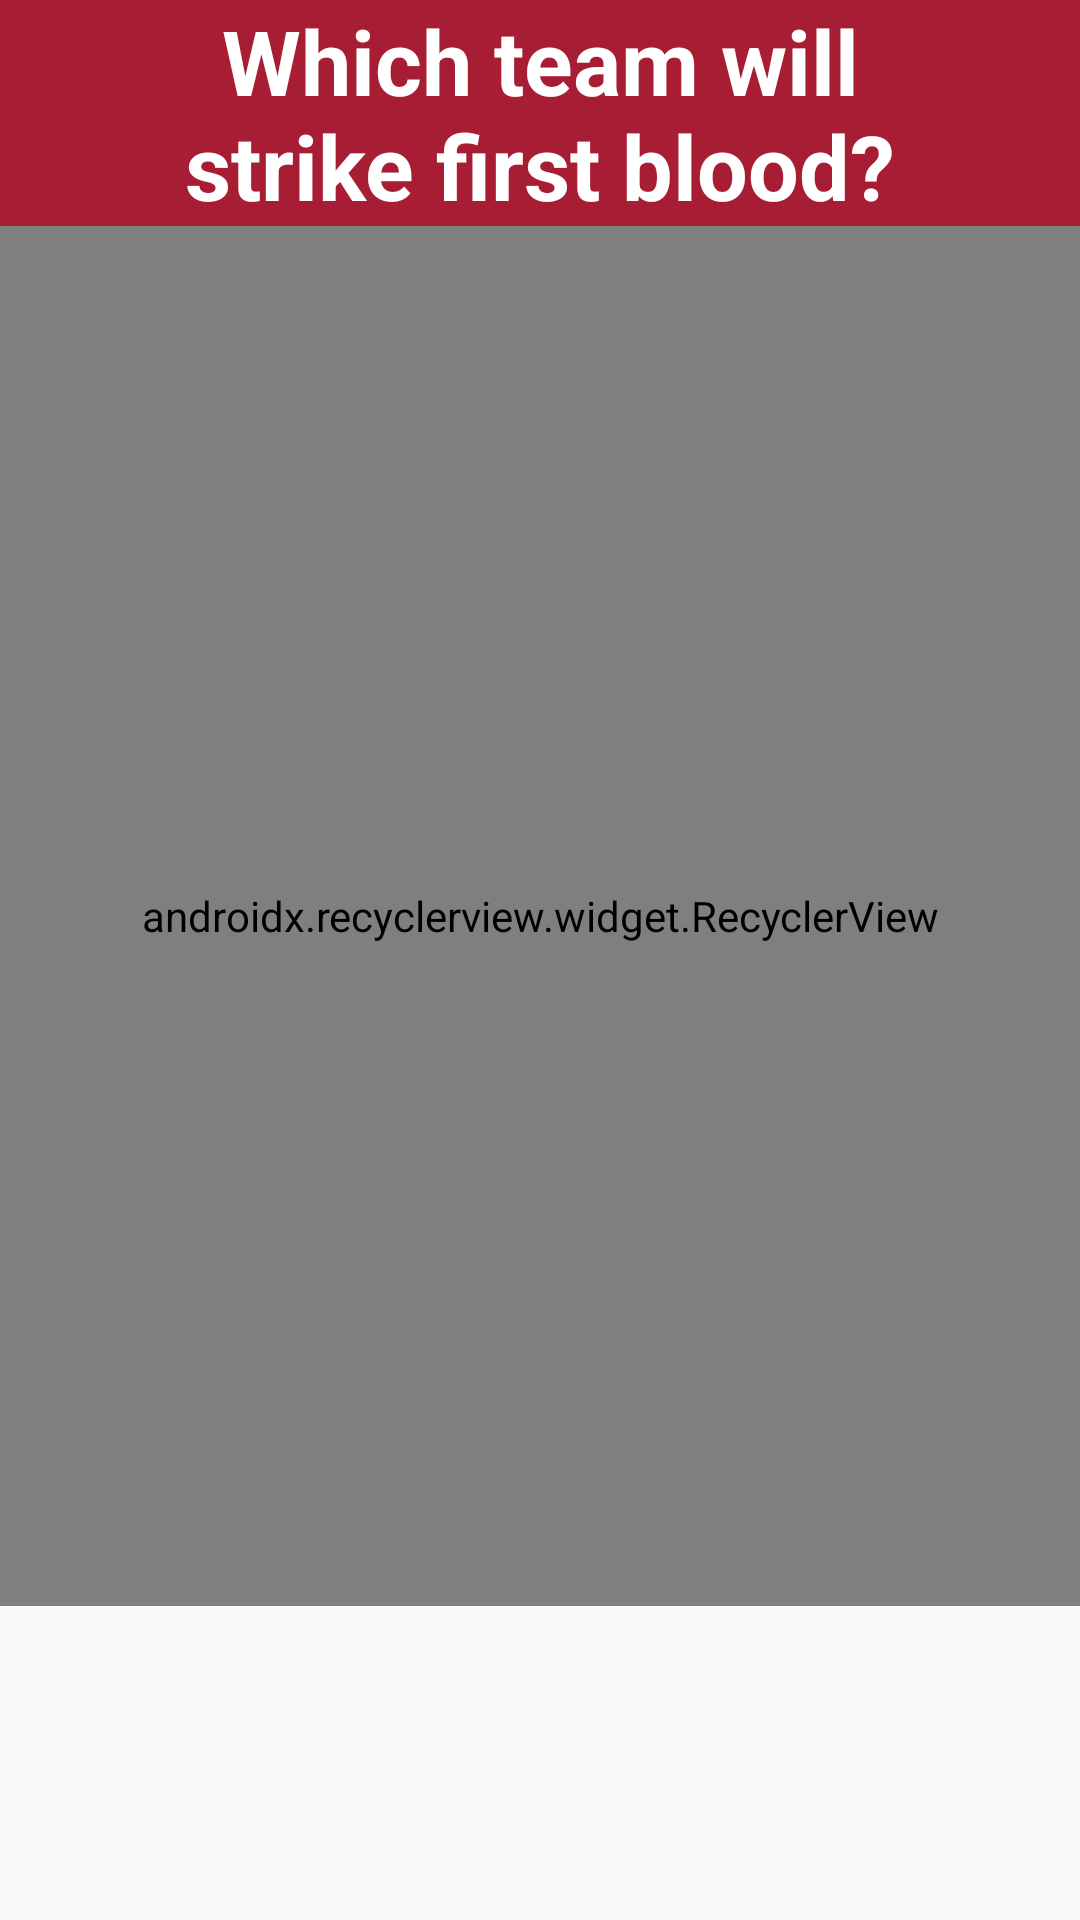

The Android layout XML behind this screen, and the referenced resources:
<!-- AndroidManifest.xml: application theme AppTheme -->
<!-- res/layout/content_question.xml -->
<?xml version="1.0" encoding="utf-8"?>
<RelativeLayout xmlns:android="http://schemas.android.com/apk/res/android"
    xmlns:app="http://schemas.android.com/apk/res-auto"
    xmlns:tools="http://schemas.android.com/tools"
    android:layout_width="match_parent"
    android:layout_height="match_parent"
    app:layout_behavior="@string/appbar_scrolling_view_behavior"
    tools:context=".QuestionActivity"
    tools:showIn="@layout/activity_question">

    <TextView
        android:id="@+id/question"
        android:layout_width="wrap_content"
        android:layout_height="wrap_content"
        android:layout_alignParentStart="true"
        android:layout_alignParentTop="true"
        android:textSize="30dp"
        android:text="Which team will strike first blood?"

        android:background="#A71E34"
        android:textColor="#fff"
        android:textStyle="bold"
        android:textAlignment="center"
        android:paddingHorizontal="60dp"
        />




    <android.support.v7.widget.RecyclerView
        android:id="@+id/answers"
        android:layout_width="match_parent"
        android:layout_height="460dp"
        android:scrollbars="vertical"
        app:layoutManager="android.support.v7.widget.LinearLayoutManager"
        android:layout_below="@id/question"
        tools:itemCount="4"
        tools:listitem="@layout/item_answer_simple" />
</RelativeLayout>
<!-- res/layout/activity_question.xml (included above) -->
<?xml version="1.0" encoding="utf-8"?>
<android.support.design.widget.CoordinatorLayout xmlns:android="http://schemas.android.com/apk/res/android"
    xmlns:app="http://schemas.android.com/apk/res-auto"
    xmlns:tools="http://schemas.android.com/tools"
    android:layout_width="match_parent"
    android:layout_height="match_parent"
    tools:context=".QuestionActivity">

    <android.support.design.widget.AppBarLayout
        android:layout_width="match_parent"
        android:layout_height="wrap_content"
        android:theme="@style/AppTheme.AppBarOverlay">

        <android.support.v7.widget.Toolbar
            android:id="@+id/toolbar"
            android:layout_width="match_parent"
            android:layout_height="?attr/actionBarSize"
            android:background="?attr/colorPrimary"
            app:popupTheme="@style/AppTheme.PopupOverlay" />
    </android.support.design.widget.AppBarLayout>

    <include layout="@layout/content_question" />

</android.support.design.widget.CoordinatorLayout>
<!-- res/layout/item_answer_simple.xml (included above) -->
<?xml version="1.0" encoding="utf-8"?>
<android.support.constraint.ConstraintLayout
    xmlns:android="http://schemas.android.com/apk/res/android" android:layout_width="match_parent"
    android:layout_height="wrap_content"
    android:paddingBottom="16dp"
    xmlns:tools="http://schemas.android.com/tools">

    <Button
        android:id="@+id/answer"
        android:textSize="20sp"
        android:layout_width="match_parent"
        android:padding="25dp"
        android:layout_height="wrap_content"
        tools:text="Button" />
</android.support.constraint.ConstraintLayout>
<!-- resources referenced by this layout -->
<resources>
  <style name="AppTheme.AppBarOverlay" parent="ThemeOverlay.AppCompat.Dark.ActionBar" />
  <style name="AppTheme.PopupOverlay" parent="ThemeOverlay.AppCompat.Light" />
  <style name="AppTheme" parent="Theme.AppCompat.Light.DarkActionBar">
          
          <item name="colorPrimary">@color/colorPrimary</item>
          <item name="colorPrimaryDark">@color/colorPrimaryDark</item>
          <item name="colorAccent">@color/colorAccent</item>
      </style>
  <color name="colorPrimary">#D1363A</color>
  <color name="colorPrimaryDark">#A71E34</color>
  <color name="colorAccent">#FF4081</color>
</resources>
